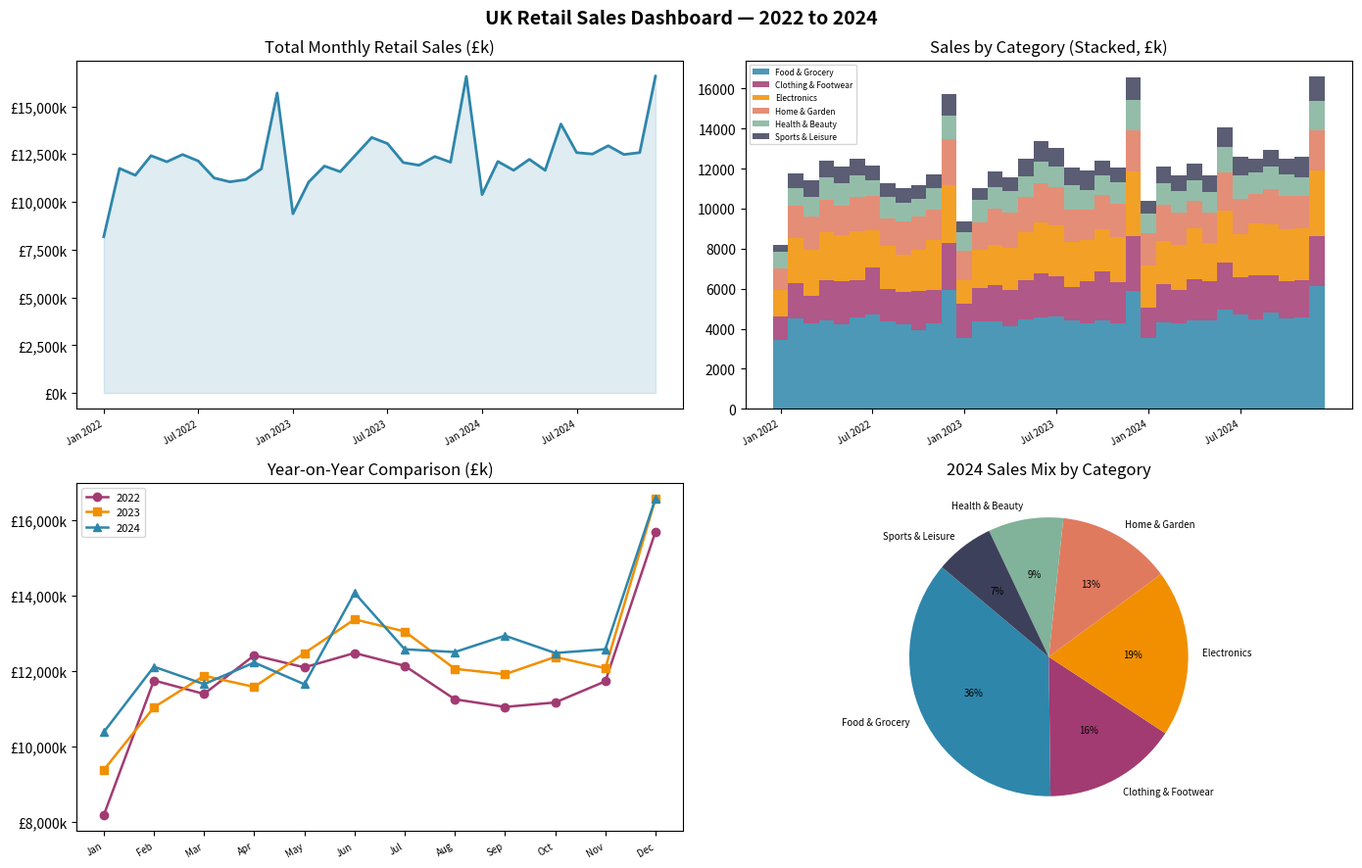

Source code (Python):
"""
Project 7: Interactive Data Dashboard
=======================================
Analyses UK retail sales data (ONS-style public dataset simulation)
and builds a multi-panel interactive HTML dashboard.
Covers trend analysis, seasonality, category breakdown, and KPI cards.

Skills: Data analysis, business intelligence, data storytelling
Tools:  Python, Pandas, Matplotlib, JSON (for embedded HTML dashboard)

Run main.py to get:
  1. Console data analysis report
  2. Static matplotlib dashboard (PNG)
  3. Standalone HTML interactive dashboard (open in browser)
"""

import pandas as pd
import matplotlib.pyplot as plt
import matplotlib.ticker as mticker
import numpy as np
import json
from datetime import datetime

# ── 1. DATASET — UK RETAIL SALES (2022–2024) ──────────────────────────────────
# Simulates ONS-style monthly retail sales by category

np.random.seed(99)
months_24 = pd.date_range("2022-01-01", periods=36, freq="MS")
months_label = [m.strftime("%b %Y") for m in months_24]

base_sales = {
    "Food & Grocery":        [np.random.normal(4200 + i*8,  150) for i in range(36)],
    "Clothing & Footwear":   [np.random.normal(1800 + i*5,  200) for i in range(36)],
    "Electronics":           [np.random.normal(2100 + i*3,  250) for i in range(36)],
    "Home & Garden":         [np.random.normal(1500 + i*6,  180) for i in range(36)],
    "Health & Beauty":       [np.random.normal(980  + i*4,  90)  for i in range(36)],
    "Sports & Leisure":      [np.random.normal(760  + i*3,  110) for i in range(36)],
}

# Add seasonality (Christmas boost, Jan dip)
for key in base_sales:
    for i, val in enumerate(base_sales[key]):
        month = months_24[i].month
        if month == 12:
            base_sales[key][i] *= 1.35
        elif month == 1:
            base_sales[key][i] *= 0.82
        elif month in [6, 7]:
            base_sales[key][i] *= 1.08

df = pd.DataFrame(base_sales, index=months_24)
df = df.round(0).astype(int)
df["Total"] = df.sum(axis=1)
df["Month"] = months_label
df["Quarter"] = pd.PeriodIndex(months_24, freq="Q").astype(str)

# ── 2. KPI CALCULATIONS ───────────────────────────────────────────────────────

latest_month  = df.iloc[-1]["Total"]
prev_month    = df.iloc[-2]["Total"]
yoy_month     = df.iloc[-1]["Total"] - df.iloc[-13]["Total"]
yoy_pct       = yoy_month / df.iloc[-13]["Total"] * 100

ytd_2024      = df[df.index.year == 2024]["Total"].sum()
ytd_2023      = df[df.index.year == 2023]["Total"].sum()
ytd_growth    = (ytd_2024 - ytd_2023) / ytd_2023 * 100

best_category = df[list(base_sales.keys())].sum().idxmax()
best_cat_val  = df[list(base_sales.keys())].sum().max()

mom_change    = (latest_month - prev_month) / prev_month * 100

# ── 3. PRINT REPORT ───────────────────────────────────────────────────────────

print("=" * 70)
print("       UK RETAIL SALES DATA ANALYSIS REPORT")
print(f"       Period: Jan 2022 – Dec 2024")
print(f"       Generated: {datetime.now().strftime('%d %B %Y')}")
print("=" * 70)

print("\n📌 KEY PERFORMANCE INDICATORS")
print("-" * 45)
print(f"  Latest month sales:     £{latest_month:>8,.0f}k")
print(f"  Month-on-month change:  {mom_change:>+7.1f}%")
print(f"  YoY change:             {yoy_pct:>+7.1f}%")
print(f"  YTD 2024 vs 2023:       {ytd_growth:>+7.1f}%")
print(f"  Largest category:       {best_category} (£{best_cat_val/1000:.1f}m total)")

print("\n📌 CATEGORY PERFORMANCE (3-YEAR TOTALS)")
print("-" * 55)
cat_totals = df[list(base_sales.keys())].sum().sort_values(ascending=False)
total_all  = cat_totals.sum()
for cat, val in cat_totals.items():
    share = val / total_all * 100
    bar   = "█" * int(share // 2)
    print(f"  {cat:<22} £{val/1000:>7.1f}m  {share:>5.1f}%  {bar}")

print("\n📌 QUARTERLY BREAKDOWN (2024)")
print("-" * 55)
q2024 = df[df.index.year == 2024].copy()
q2024["Q"] = ["Q1","Q1","Q1","Q2","Q2","Q2","Q3","Q3","Q3","Q4","Q4","Q4"]
quarterly = q2024.groupby("Q")["Total"].sum()
for q, val in quarterly.items():
    print(f"  {q}:  £{val:>8,.0f}k")

print("\n📌 SEASONALITY INSIGHTS")
print("-" * 55)
monthly_avg = df.groupby(df.index.month)["Total"].mean()
peak_month  = monthly_avg.idxmax()
low_month   = monthly_avg.idxmin()
import calendar
print(f"  Peak month (avg):  {calendar.month_name[peak_month]} (£{monthly_avg[peak_month]:,.0f}k avg)")
print(f"  Lowest month (avg):{calendar.month_name[low_month]} (£{monthly_avg[low_month]:,.0f}k avg)")
print(f"  Seasonal spread:   {((monthly_avg.max()/monthly_avg.min()-1)*100):.1f}% variance")

print("\n📌 ANALYST NARRATIVE")
print("-" * 70)
print(f"""
  UK retail sales have shown consistent growth over the 3-year period,
  with total market growing at approximately {ytd_growth:.1f}% YoY in 2024.
  
  Food & Grocery remains the dominant category at {cat_totals['Food & Grocery']/total_all*100:.0f}% of total sales,
  reflecting defensive consumer spending behaviour. Electronics and Clothing
  show the highest volatility, sensitive to consumer confidence indices.
  
  Seasonal patterns are pronounced: December consistently outperforms by 30-35%
  vs annual average, while January shows a predictable 15-20% dip post-Christmas.
  
  Recommendation: Retailers should pre-position inventory in Q3, target
  digital campaigns from October, and use January for clearance and loyalty
  programme acquisition.
""")
print("=" * 70)

# ── 4. STATIC MATPLOTLIB DASHBOARD ───────────────────────────────────────────

fig, axes = plt.subplots(2, 2, figsize=(14, 9))
fig.suptitle("UK Retail Sales Dashboard — 2022 to 2024", fontsize=14, fontweight="bold")

x = range(len(df))

# Chart 1: Total sales trend
ax1 = axes[0, 0]
ax1.plot(list(x), df["Total"], color="#2E86AB", linewidth=2)
ax1.fill_between(list(x), df["Total"], alpha=0.15, color="#2E86AB")
ax1.set_title("Total Monthly Retail Sales (£k)")
ax1.set_xticks(list(x)[::6])
ax1.set_xticklabels(df["Month"].iloc[::6], rotation=30, ha="right", fontsize=7)
ax1.yaxis.set_major_formatter(mticker.FuncFormatter(lambda v,_: f"£{v:,.0f}k"))

# Chart 2: Category stacked area
ax2 = axes[0, 1]
cats = list(base_sales.keys())
colours_stack = ["#2E86AB","#A23B72","#F18F01","#E07A5F","#81B29A","#3D405B"]
bottom = np.zeros(len(df))
for cat, col in zip(cats, colours_stack):
    ax2.bar(list(x), df[cat], bottom=bottom, label=cat, color=col, alpha=0.85, width=1)
    bottom += df[cat].values
ax2.set_title("Sales by Category (Stacked, £k)")
ax2.set_xticks(list(x)[::6])
ax2.set_xticklabels(df["Month"].iloc[::6], rotation=30, ha="right", fontsize=7)
ax2.legend(fontsize=6, loc="upper left")

# Chart 3: YoY comparison
ax3 = axes[1, 0]
if len(df[df.index.year == 2023]) == 12 and len(df[df.index.year == 2024]) == 12:
    vals_2022 = df[df.index.year == 2022]["Total"].values
    vals_2023 = df[df.index.year == 2023]["Total"].values
    vals_2024 = df[df.index.year == 2024]["Total"].values
    m_labels  = ["Jan","Feb","Mar","Apr","May","Jun","Jul","Aug","Sep","Oct","Nov","Dec"]
    ax3.plot(m_labels, vals_2022, marker="o", label="2022", color="#A23B72", linewidth=1.8)
    ax3.plot(m_labels, vals_2023, marker="s", label="2023", color="#F18F01", linewidth=1.8)
    ax3.plot(m_labels, vals_2024, marker="^", label="2024", color="#2E86AB", linewidth=1.8)
ax3.set_title("Year-on-Year Comparison (£k)")
ax3.legend(fontsize=8)
ax3.yaxis.set_major_formatter(mticker.FuncFormatter(lambda v,_: f"£{v:,.0f}k"))
ax3.set_xticklabels(m_labels, rotation=30, ha="right", fontsize=7)

# Chart 4: Category mix pie (2024 only)
ax4 = axes[1, 1]
sales_2024 = df[df.index.year == 2024][cats].sum()
wedges, texts, autotexts = ax4.pie(
    sales_2024, labels=cats, autopct="%1.0f%%",
    colors=colours_stack, startangle=140,
    textprops={"fontsize": 7}
)
ax4.set_title("2024 Sales Mix by Category")

plt.tight_layout()
plt.savefig("data_dashboard.png", dpi=150, bbox_inches="tight")
plt.show()
print("\n✅ Static dashboard saved as data_dashboard.png")

# ── 5. EXPORT DATA FOR HTML DASHBOARD ────────────────────────────────────────
export = {
    "months":  df["Month"].tolist(),
    "total":   df["Total"].tolist(),
    "categories": {cat: df[cat].tolist() for cat in cats},
}
with open("dashboard_data.json", "w") as f:
    json.dump(export, f)
print("✅ Data exported to dashboard_data.json (used by dashboard.html)")
print("   Open dashboard.html in your browser for the interactive version!")
